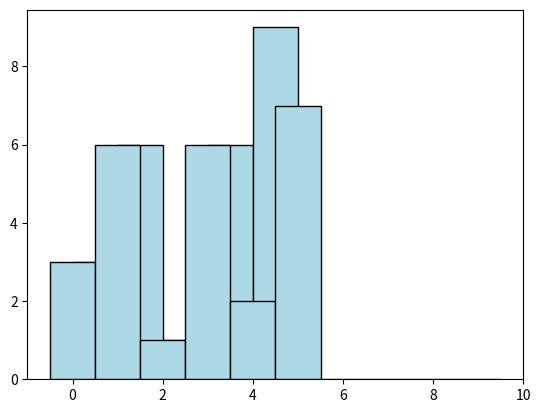

Write Python code to recreate this figure.
# imports some software packages we'll use
import numpy as np
import matplotlib as mpl
import matplotlib.pyplot as plt
from random import randint 

# Does this model random coin flips? What could you do to improve the model to complete Step 2?
flips = np.random.randint(low=0, high=6, size=25)
print(flips)

# create a histogram
plt.hist(flips, bins = [0,1,2,3,4,5], color='lightblue', edgecolor = 'black');

# re-center the histogram bins 
bin_list = [0,1,2,3,4,5,6,7,8,9,10]
plt.hist(flips, bins = np.subtract(bin_list,0.5), color='lightblue', edgecolor = 'black' );

# Use this block to write your new code for the dice.

#Hint1 for Coin Flip Extension Tasks
flips1 = np.random.randint(low=0, high=6, size=25)
flips2 = np.random.randint(low=0, high=6, size=25)
flips3 = np.random.randint(low=0, high=6, size=25)
flips1, flips2, flips3


#Hint2 for Coin Flip Extension Tasks
count_flips1 = np.bincount(flips1)
print('Total occurences of "1" in trial 1: ', count_flips1[1])

count_flips2 = np.bincount(flips2)
print('Total occurences of "1" in trial 2: ', count_flips2[1])

a = [count_flips1[1], count_flips2[1]]
print (a)

# Use this block for the step 6 extension tasks.